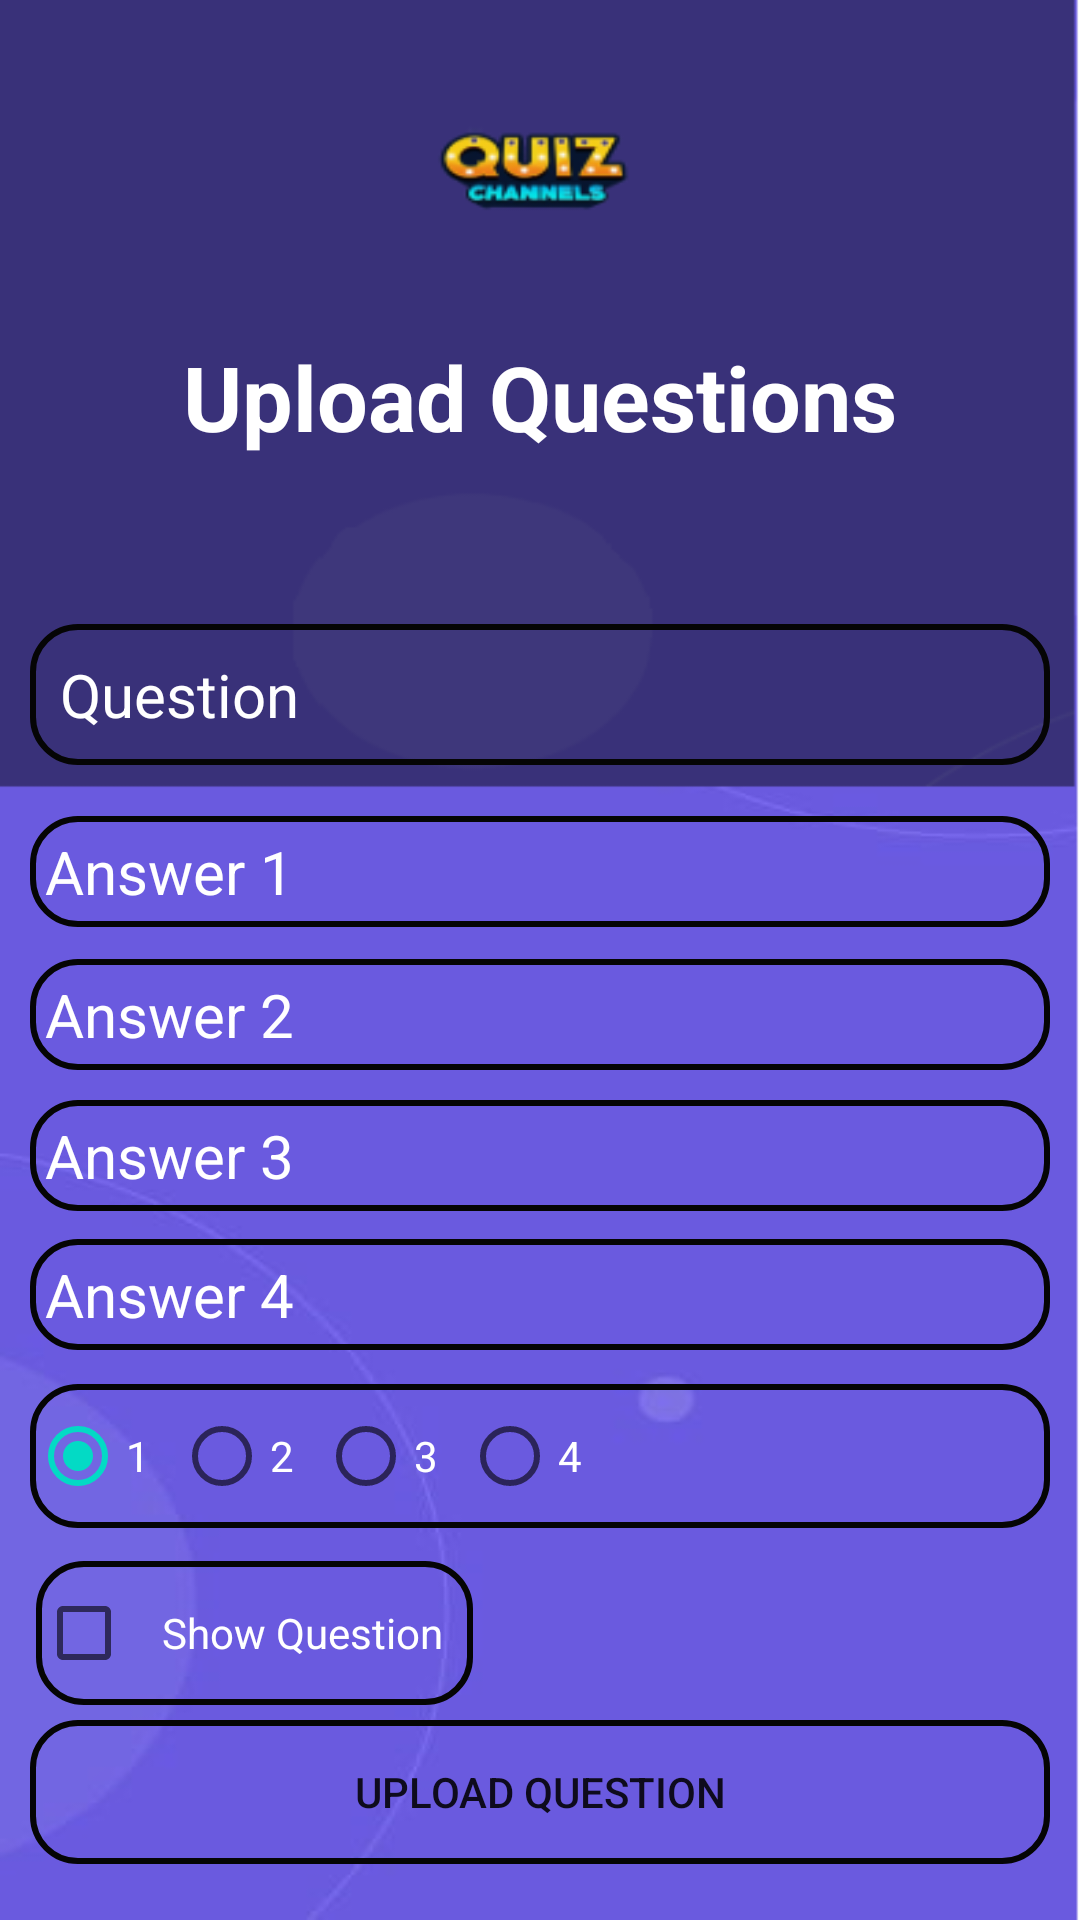

Layout XML and referenced resources for this Android screen:
<!-- AndroidManifest.xml: application theme Theme.QuizChannel -->
<!-- res/layout/activity_question.xml -->
<?xml version="1.0" encoding="utf-8"?>
<androidx.constraintlayout.widget.ConstraintLayout
    xmlns:android="http://schemas.android.com/apk/res/android"
    xmlns:app="http://schemas.android.com/apk/res-auto"
    xmlns:tools="http://schemas.android.com/tools"
    android:layout_width="match_parent"
    android:layout_height="match_parent"
    android:background="@drawable/bg_image1"
    android:padding="10dp"
    android:orientation="vertical"
    tools:context=".QuestionActivity">

    <TextView
        android:id="@+id/txtUploadQuestion"
        android:layout_width="match_parent"
        android:layout_height="wrap_content"
        android:text="Upload Questions"
        android:textAlignment="center"
        android:textColor="@color/white"
        android:textSize="30sp"
        android:textStyle="bold"
        app:layout_constraintBottom_toBottomOf="parent"
        app:layout_constraintEnd_toEndOf="parent"
        app:layout_constraintHorizontal_bias="0.157"
        app:layout_constraintStart_toStartOf="parent"
        app:layout_constraintTop_toTopOf="parent"
        app:layout_constraintVertical_bias="0.176"/>

    <EditText
        android:id="@+id/questionTitle"
        android:layout_width="match_parent"
        android:layout_height="wrap_content"
        android:background="@drawable/input_bg"
        android:hint="Question"
        android:padding="10dp"
        android:textColor="@color/white"
        android:textColorHint="@color/white"
        android:textSize="20sp"
        app:layout_constraintBottom_toBottomOf="parent"
        app:layout_constraintEnd_toEndOf="parent"
        app:layout_constraintHorizontal_bias="0.842"
        app:layout_constraintStart_toStartOf="parent"
        app:layout_constraintTop_toBottomOf="@+id/txtUploadQuestion"
        app:layout_constraintVertical_bias="0.129" />

    <EditText
        android:id="@+id/choice1"
        android:layout_width="match_parent"
        android:layout_height="wrap_content"
        android:background="@drawable/input_bg"
        android:hint="Answer 1"
        android:padding="5dp"
        android:textColor="@color/white"
        android:textColorHint="@color/white"
        android:textSize="20sp"
        app:layout_constraintBottom_toBottomOf="parent"
        app:layout_constraintEnd_toEndOf="parent"
        app:layout_constraintHorizontal_bias="0.473"
        app:layout_constraintStart_toStartOf="parent"
        app:layout_constraintTop_toBottomOf="@+id/questionTitle"
        app:layout_constraintVertical_bias="0.05" />

    <EditText
        android:id="@+id/choice2"
        android:layout_width="match_parent"
        android:layout_height="wrap_content"
        android:background="@drawable/input_bg"
        android:hint="Answer 2"
        android:padding="5dp"
        android:textColor="@color/white"
        android:textColorHint="@color/white"
        android:textSize="20sp"
        app:layout_constraintBottom_toBottomOf="parent"
        app:layout_constraintEnd_toEndOf="parent"
        app:layout_constraintHorizontal_bias="0.526"
        app:layout_constraintStart_toStartOf="parent"
        app:layout_constraintTop_toBottomOf="@+id/choice1"
        app:layout_constraintVertical_bias="0.038" />

    <EditText
        android:id="@+id/choice3"
        android:layout_width="match_parent"
        android:layout_height="wrap_content"
        android:background="@drawable/input_bg"
        android:hint="Answer 3"
        android:padding="5dp"
        android:textColor="@color/white"
        android:textColorHint="@color/white"
        android:textSize="20sp"
        app:layout_constraintBottom_toBottomOf="parent"
        app:layout_constraintEnd_toEndOf="parent"
        app:layout_constraintHorizontal_bias="0.526"
        app:layout_constraintStart_toStartOf="parent"
        app:layout_constraintTop_toBottomOf="@+id/choice2"
        app:layout_constraintVertical_bias="0.042" />

    <EditText
        android:id="@+id/choice4"
        android:layout_width="match_parent"
        android:layout_height="wrap_content"
        android:background="@drawable/input_bg"
        android:hint="Answer 4"
        android:padding="5dp"
        android:textColor="@color/white"
        android:textColorHint="@color/white"
        android:textSize="20sp"
        app:layout_constraintBottom_toBottomOf="parent"
        app:layout_constraintEnd_toEndOf="parent"
        app:layout_constraintHorizontal_bias="0.526"
        app:layout_constraintStart_toStartOf="parent"
        app:layout_constraintTop_toBottomOf="@+id/choice3"
        app:layout_constraintVertical_bias="0.05" />

    <RadioGroup
        android:id="@+id/radioGroup"
        android:layout_width="match_parent"
        android:layout_height="wrap_content"
        android:background="@drawable/input_bg"
        android:orientation ="horizontal"
        app:layout_constraintBottom_toBottomOf="parent"
        app:layout_constraintEnd_toEndOf="parent"
        app:layout_constraintHorizontal_bias="0.526"
        app:layout_constraintStart_toStartOf="parent"
        app:layout_constraintTop_toBottomOf="@+id/choice4"
        app:layout_constraintVertical_bias="0.085">
        <RadioButton
            android:id="@+id/radioOne"
            android:layout_width="wrap_content"
            android:layout_height="wrap_content"
            android:checked="true"
            android:textColor="@color/white"
            android:text="1"/>
        <RadioButton
            android:id="@+id/radioTwo"
            android:layout_width="wrap_content"
            android:layout_height="wrap_content"
            android:textColor="@color/white"
            android:text="2"/>
        <RadioButton
            android:id="@+id/radioThree"
            android:layout_width="wrap_content"
            android:layout_height="wrap_content"
            android:textColor="@color/white"
            android:text="3"/>
        <RadioButton
            android:id="@+id/radioFour"
            android:layout_width="wrap_content"
            android:layout_height="wrap_content"
            android:textColor="@color/white"
            android:text="4"/>
    </RadioGroup>

    <CheckBox
        android:id="@+id/showCheckBox"
        android:layout_width="wrap_content"
        android:layout_height="wrap_content"
        android:background="@drawable/input_bg"
        android:padding="10dp"
        android:text="Show Question"
        android:textColor="@color/white"
        app:layout_constraintBottom_toBottomOf="parent"
        app:layout_constraintEnd_toEndOf="parent"
        app:layout_constraintHorizontal_bias="0.011"
        app:layout_constraintStart_toStartOf="parent"
        app:layout_constraintTop_toBottomOf="@+id/radioGroup"
        app:layout_constraintVertical_bias="0.15" />

    <Button
        android:id="@+id/uploadQuestion"
        android:layout_width="match_parent"
        android:layout_height="wrap_content"
        android:background="@drawable/input_bg"
        android:text="Upload Question"
        app:layout_constraintBottom_toBottomOf="parent"
        app:layout_constraintEnd_toEndOf="parent"
        app:layout_constraintHorizontal_bias="0.473"
        app:layout_constraintStart_toStartOf="parent"
        app:layout_constraintTop_toBottomOf="@+id/showCheckBox"
        app:layout_constraintVertical_bias="0.358" />

</androidx.constraintlayout.widget.ConstraintLayout>
<!-- resources referenced by this layout -->
<resources>
  <!-- drawable bg_image1: png bitmap (drawable, 24754 bytes) -->
  <!-- drawable input_bg (drawable) -->
  <?xml version="1.0" encoding="utf-8"?>
  <selector xmlns:android="http://schemas.android.com/apk/res/android">
  
      <item>
          <shape>
              <corners android:radius="15dp"/>
              <stroke android:color="#050505"
                  android:width="2dp"/>
          </shape>
      </item>
  
  </selector>
  <style name="Theme.QuizChannel" parent="Theme.MaterialComponents.DayNight.NoActionBar">
          
          <item name="colorPrimary">@color/purple_500</item>
          <item name="colorPrimaryVariant">@color/purple_700</item>
          <item name="colorOnPrimary">@color/white</item>
          
          <item name="colorSecondary">@color/teal_200</item>
          <item name="colorSecondaryVariant">@color/teal_700</item>
          <item name="colorOnSecondary">@color/black</item>
          
          <item name="android:statusBarColor" tools:targetApi="l">?attr/colorPrimaryVariant</item>
          
      </style>
  <!-- not gathered from this repository: default colours our renderer supplied (Android Studio template values) -->
  <color name="purple_500">#FF6200EE</color>
  <color name="purple_700">#FF3700B3</color>
  <color name="teal_200">#FF03DAC5</color>
  <color name="teal_700">#FF018786</color>
  <color name="black">#FF000000</color>
  <color name="white">#FFFFFFFF</color>
</resources>
